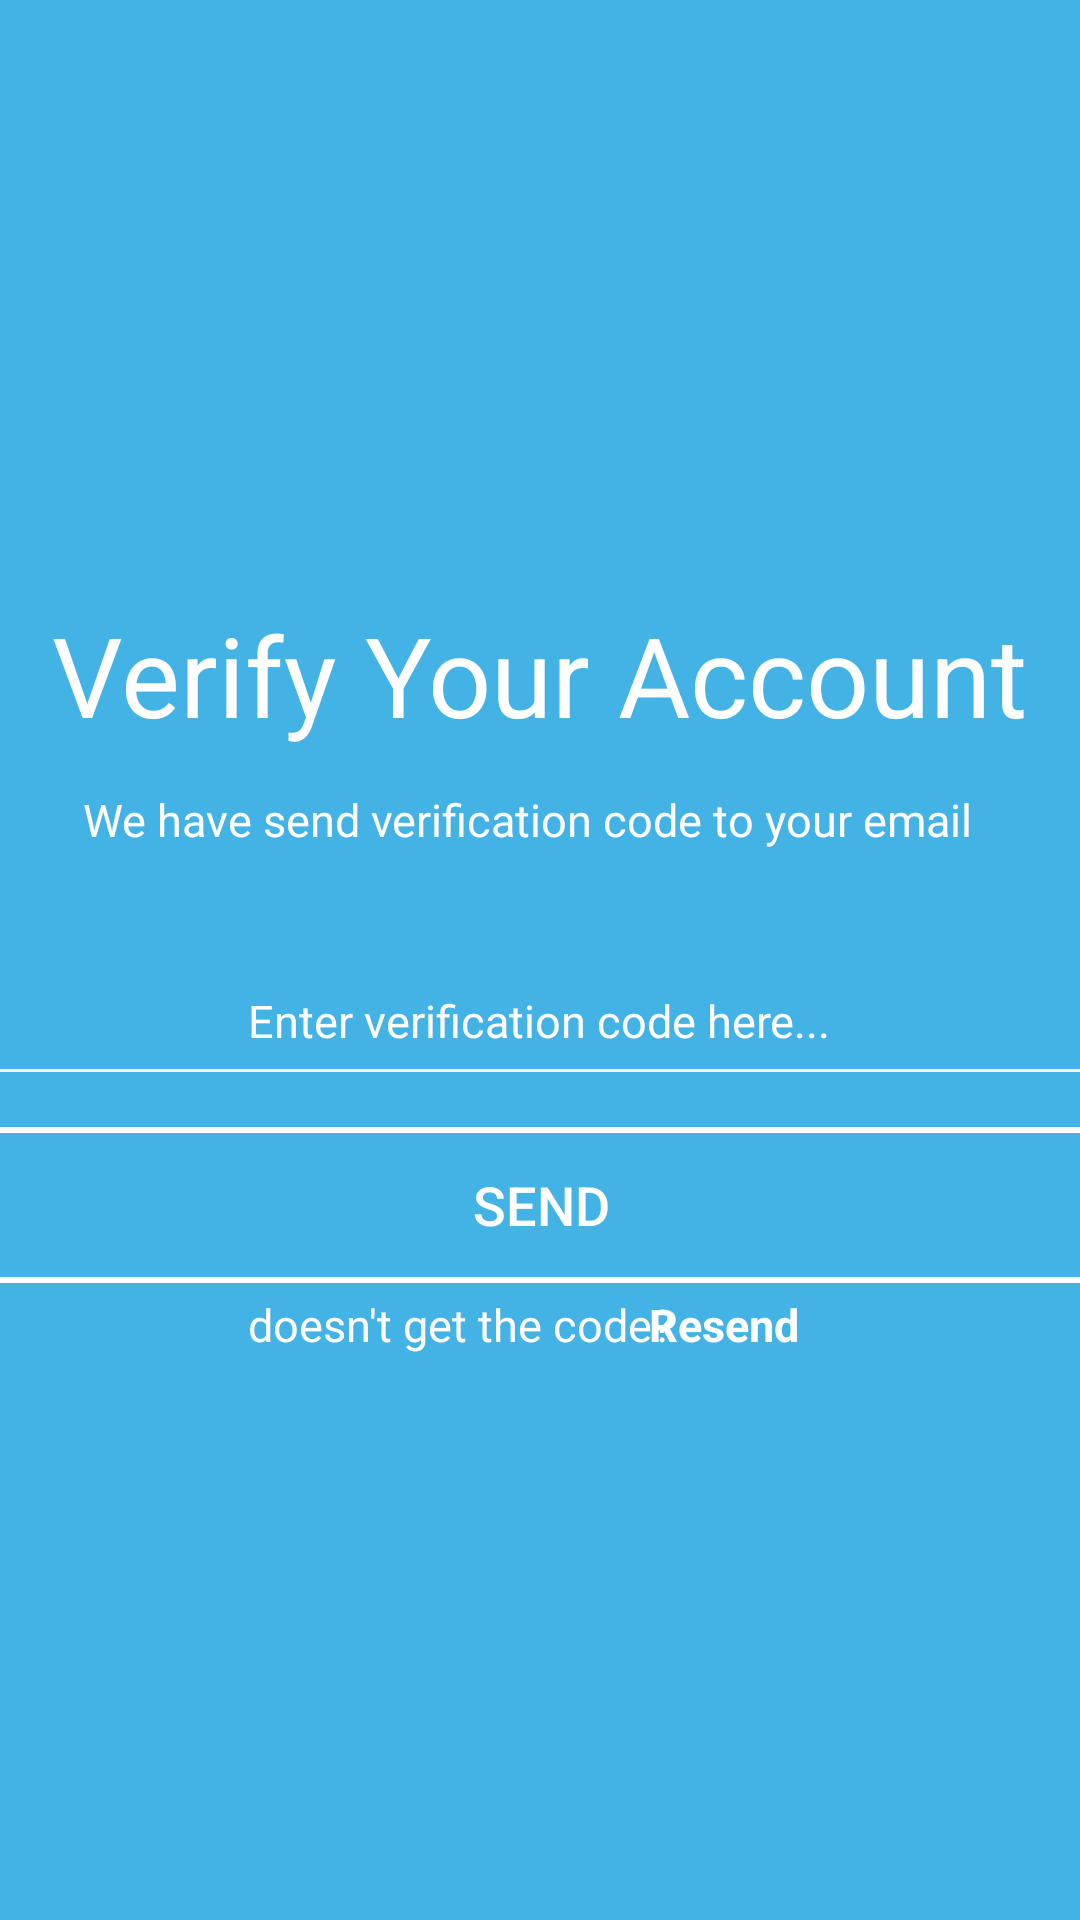

Here is an Android app screen rendered from its layout file. Give the layout XML and the strings, colors and styles it references.
<!-- AndroidManifest.xml: application theme Theme.Tugas2_Fiqri -->
<!-- res/layout/activity_verify.xml -->
<?xml version="1.0" encoding="utf-8"?>
<androidx.constraintlayout.widget.ConstraintLayout xmlns:android="http://schemas.android.com/apk/res/android"
    xmlns:app="http://schemas.android.com/apk/res-auto"
    xmlns:tools="http://schemas.android.com/tools"
    android:layout_width="match_parent"
    android:layout_height="match_parent"
    android:background="#43b3e6"
    tools:context=".Verify">

    <TextView
        android:id="@+id/textView5"
        android:layout_width="wrap_content"
        android:layout_height="wrap_content"
        android:text="Verify Your Account"
        android:textColor="#ffffff"
        android:textSize="37dp"
        app:layout_constraintBottom_toBottomOf="parent"
        app:layout_constraintEnd_toEndOf="parent"
        app:layout_constraintStart_toStartOf="parent"
        app:layout_constraintTop_toTopOf="parent"
        app:layout_constraintVertical_bias="0.339" />

    <TextView
        android:id="@+id/textView67"
        android:layout_width="305dp"
        android:layout_height="23dp"
        android:text="We have send verification code to your email"
        android:textColor="#ffffff"
        android:textSize="15sp"
        app:layout_constraintBottom_toBottomOf="parent"
        app:layout_constraintEnd_toEndOf="parent"
        app:layout_constraintStart_toStartOf="parent"
        app:layout_constraintTop_toTopOf="parent"
        app:layout_constraintVertical_bias="0.426" />

    <TextView
        android:id="@+id/textView8"
        android:layout_width="195dp"
        android:layout_height="21dp"
        android:text="Enter verification code here..."
        android:textColor="#ffffff"
        android:textSize="15sp"
        app:layout_constraintBottom_toBottomOf="parent"
        app:layout_constraintEnd_toEndOf="parent"
        app:layout_constraintStart_toStartOf="parent"
        app:layout_constraintTop_toTopOf="parent"
        app:layout_constraintVertical_bias="0.533" />

    <EditText
        android:id="@+id/editTextTextEmailAddress"
        android:layout_width="378dp"
        android:layout_height="52dp"
        android:ems="10"
        android:inputType="textEmailAddress"
        app:backgroundTint="#ffffff"
        app:layout_constraintBottom_toBottomOf="parent"
        app:layout_constraintEnd_toEndOf="parent"
        app:layout_constraintHorizontal_bias="0.484"
        app:layout_constraintStart_toStartOf="parent"
        app:layout_constraintTop_toTopOf="parent"
        app:layout_constraintVertical_bias="0.533"
        tools:ignore="MissingConstraints" />

    <Button
        android:id="@+id/button3"
        android:layout_width="378dp"
        android:layout_height="52dp"
        android:layout_centerInParent="true"
        android:background="@drawable/custombutton"
        android:onClick="PindahToHome"
        android:text="Send"
        android:textColor="#ffffff"
        android:textSize="18sp"
        app:layout_constraintBottom_toBottomOf="parent"
        app:layout_constraintEnd_toEndOf="parent"
        app:layout_constraintHorizontal_bias="0.515"
        app:layout_constraintStart_toStartOf="parent"
        app:layout_constraintTop_toTopOf="parent"
        app:layout_constraintVertical_bias="0.639" />

    <TextView
        android:id="@+id/textView9"
        android:layout_width="195dp"
        android:layout_height="21dp"
        android:text="doesn't get the code?"
        android:textColor="#ffffff"
        android:textSize="15sp"
        app:layout_constraintBottom_toBottomOf="parent"
        app:layout_constraintEnd_toEndOf="parent"
        app:layout_constraintStart_toStartOf="parent"
        app:layout_constraintTop_toTopOf="parent"
        app:layout_constraintVertical_bias="0.697" />

    <TextView
        android:id="@+id/textView10"
        android:layout_width="81dp"
        android:layout_height="21dp"
        android:text="Resend"
        android:textColor="#ffffff"
        android:textSize="15sp"
        android:textStyle="bold"
        app:layout_constraintBottom_toBottomOf="parent"
        app:layout_constraintEnd_toEndOf="parent"
        app:layout_constraintHorizontal_bias="0.775"
        app:layout_constraintStart_toStartOf="parent"
        app:layout_constraintTop_toTopOf="parent"
        app:layout_constraintVertical_bias="0.697" />

</androidx.constraintlayout.widget.ConstraintLayout>
<!-- resources referenced by this layout -->
<resources>
  <!-- drawable custombutton (drawable) -->
  <?xml version="1.0" encoding="utf-8"?>
  <shape xmlns:android="http://schemas.android.com/apk/res/android"
      android:shape="rectangle">
      <stroke
          android:width="2dp"
          android:color="#ffffff"
          android:background="#ffffff" />
  </shape>
  <style name="Theme.Tugas2_Fiqri" parent="Theme.AppCompat.Light.NoActionBar">
          
          <item name="colorPrimary">@color/purple_500</item>
          <item name="colorPrimaryVariant">@color/purple_700</item>
          <item name="colorOnPrimary">@color/white</item>
          
          <item name="colorSecondary">@color/teal_200</item>
          <item name="colorSecondaryVariant">@color/teal_700</item>
          <item name="colorOnSecondary">@color/black</item>
          
          <item name="android:statusBarColor" tools:targetApi="l">?attr/colorPrimaryVariant</item>
          
      </style>
  <!-- not gathered from this repository: default colours our renderer supplied (Android Studio template values) -->
  <color name="purple_500">#FF6200EE</color>
  <color name="purple_700">#FF3700B3</color>
  <color name="teal_200">#FF03DAC5</color>
  <color name="teal_700">#FF018786</color>
  <color name="black">#FF000000</color>
  <color name="white">#FFFFFFFF</color>
</resources>
